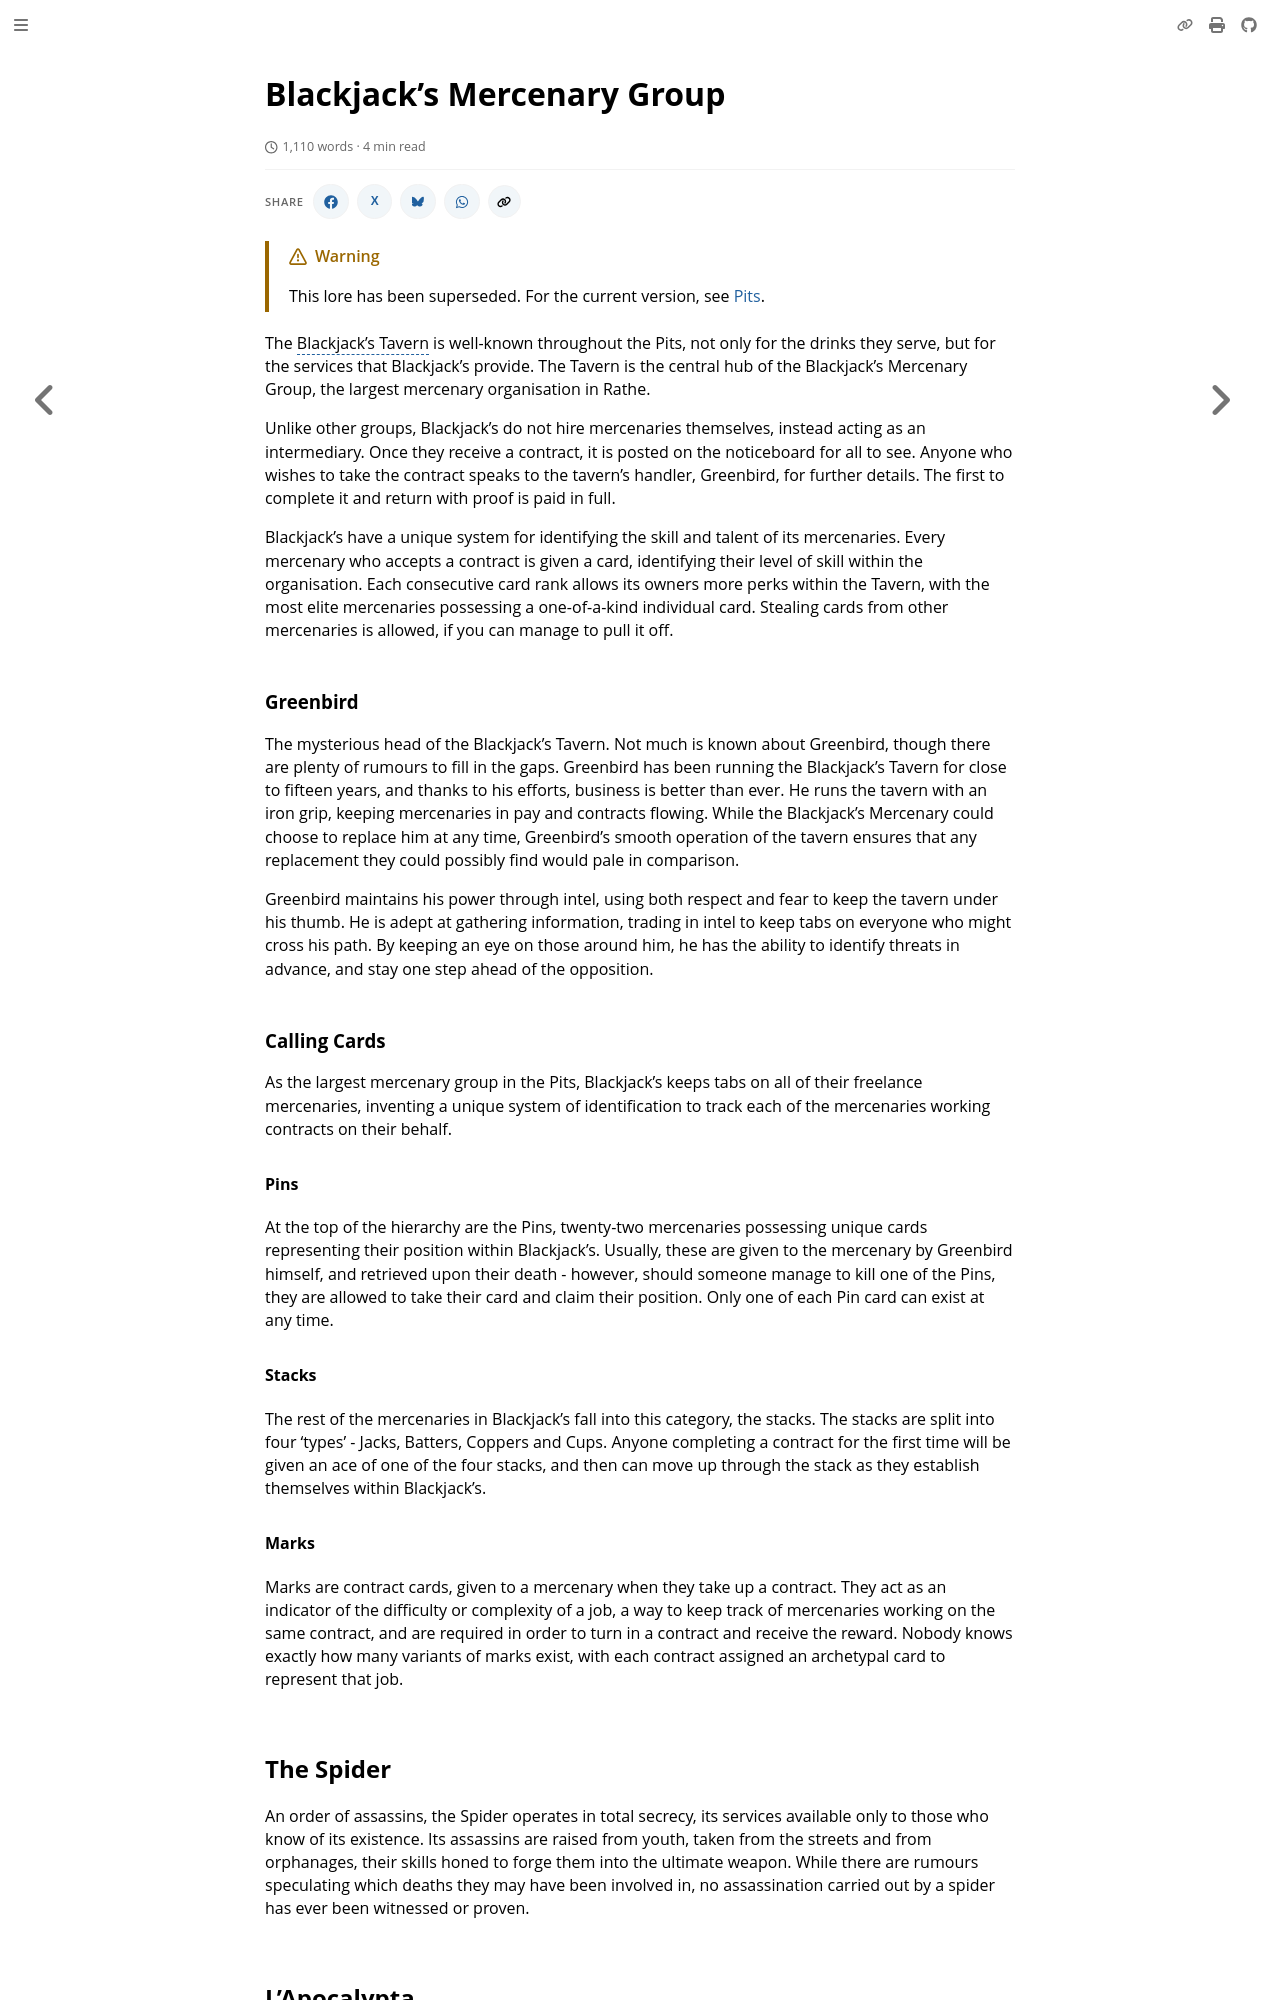

repository: nathaneastwood/fablore · page: archive/world-of-rathe/pits/blackjacks-mercenary-group.html · generator: mdbook

# Blackjack's Mercenary Group

The Blackjack's Tavern is well-known throughout the Pits, not only for the drinks they serve, but for the services that Blackjack's provide. The Tavern is the central hub of the Blackjack's Mercenary Group, the largest mercenary organisation in Rathe.

Unlike other groups, Blackjack's do not hire mercenaries themselves, instead acting as an intermediary. Once they receive a contract, it is posted on the noticeboard for all to see. Anyone who wishes to take the contract speaks to the tavern's handler, Greenbird, for further details. The first to complete it and return with proof is paid in full.

Blackjack's have a unique system for identifying the skill and talent of its mercenaries. Every mercenary who accepts a contract is given a card, identifying their level of skill within the organisation. Each consecutive card rank allows its owners more perks within the Tavern, with the most elite mercenaries possessing a one-of-a-kind individual card. Stealing cards from other mercenaries is allowed, if you can manage to pull it off.

### Greenbird
The mysterious head of the Blackjack's Tavern. Not much is known about Greenbird, though there are plenty of rumours to fill in the gaps. Greenbird has been running the Blackjack's Tavern for close to fifteen years, and thanks to his efforts, business is better than ever. He runs the tavern with an iron grip, keeping mercenaries in pay and contracts flowing. While the Blackjack's Mercenary could choose to replace him at any time, Greenbird's smooth operation of the tavern ensures that any replacement they could possibly find would pale in comparison.

Greenbird maintains his power through intel, using both respect and fear to keep the tavern under his thumb. He is adept at gathering information, trading in intel to keep tabs on everyone who might cross his path. By keeping an eye on those around him, he has the ability to identify threats in advance, and stay one step ahead of the opposition.

### Calling Cards
As the largest mercenary group in the Pits, Blackjack's keeps tabs on all of their freelance mercenaries, inventing a unique system of identification to track each of the mercenaries working contracts on their behalf.

#### Pins
At the top of the hierarchy are the Pins, twenty-two mercenaries possessing unique cards representing their position within Blackjack's. Usually, these are given to the mercenary by Greenbird himself, and retrieved upon their death - however, should someone manage to kill one of the Pins, they are allowed to take their card and claim their position. Only one of each Pin card can exist at any time.

#### Stacks
The rest of the mercenaries in Blackjack's fall into this category, the stacks. The stacks are split into four 'types' - Jacks, Batters, Coppers and Cups. Anyone completing a contract for the first time will be given an ace of one of the four stacks, and then can move up through the stack as they establish themselves within Blackjack's.

#### Marks
Marks are contract cards, given to a mercenary when they take up a contract. They act as an indicator of the difficulty or complexity of a job, a way to keep track of mercenaries working on the same contract, and are required in order to turn in a contract and receive the reward. Nobody knows exactly how many variants of marks exist, with each contract assigned an archetypal card to represent that job.

## The Spider
An order of assassins, the Spider operates in total secrecy, its services available only to those who know of its existence. Its assassins are raised from youth, taken from the streets and from orphanages, their skills honed to forge them into the ultimate weapon. While there are rumours speculating which deaths they may have been involved in, no assassination carried out by a spider has ever been witnessed or proven.
